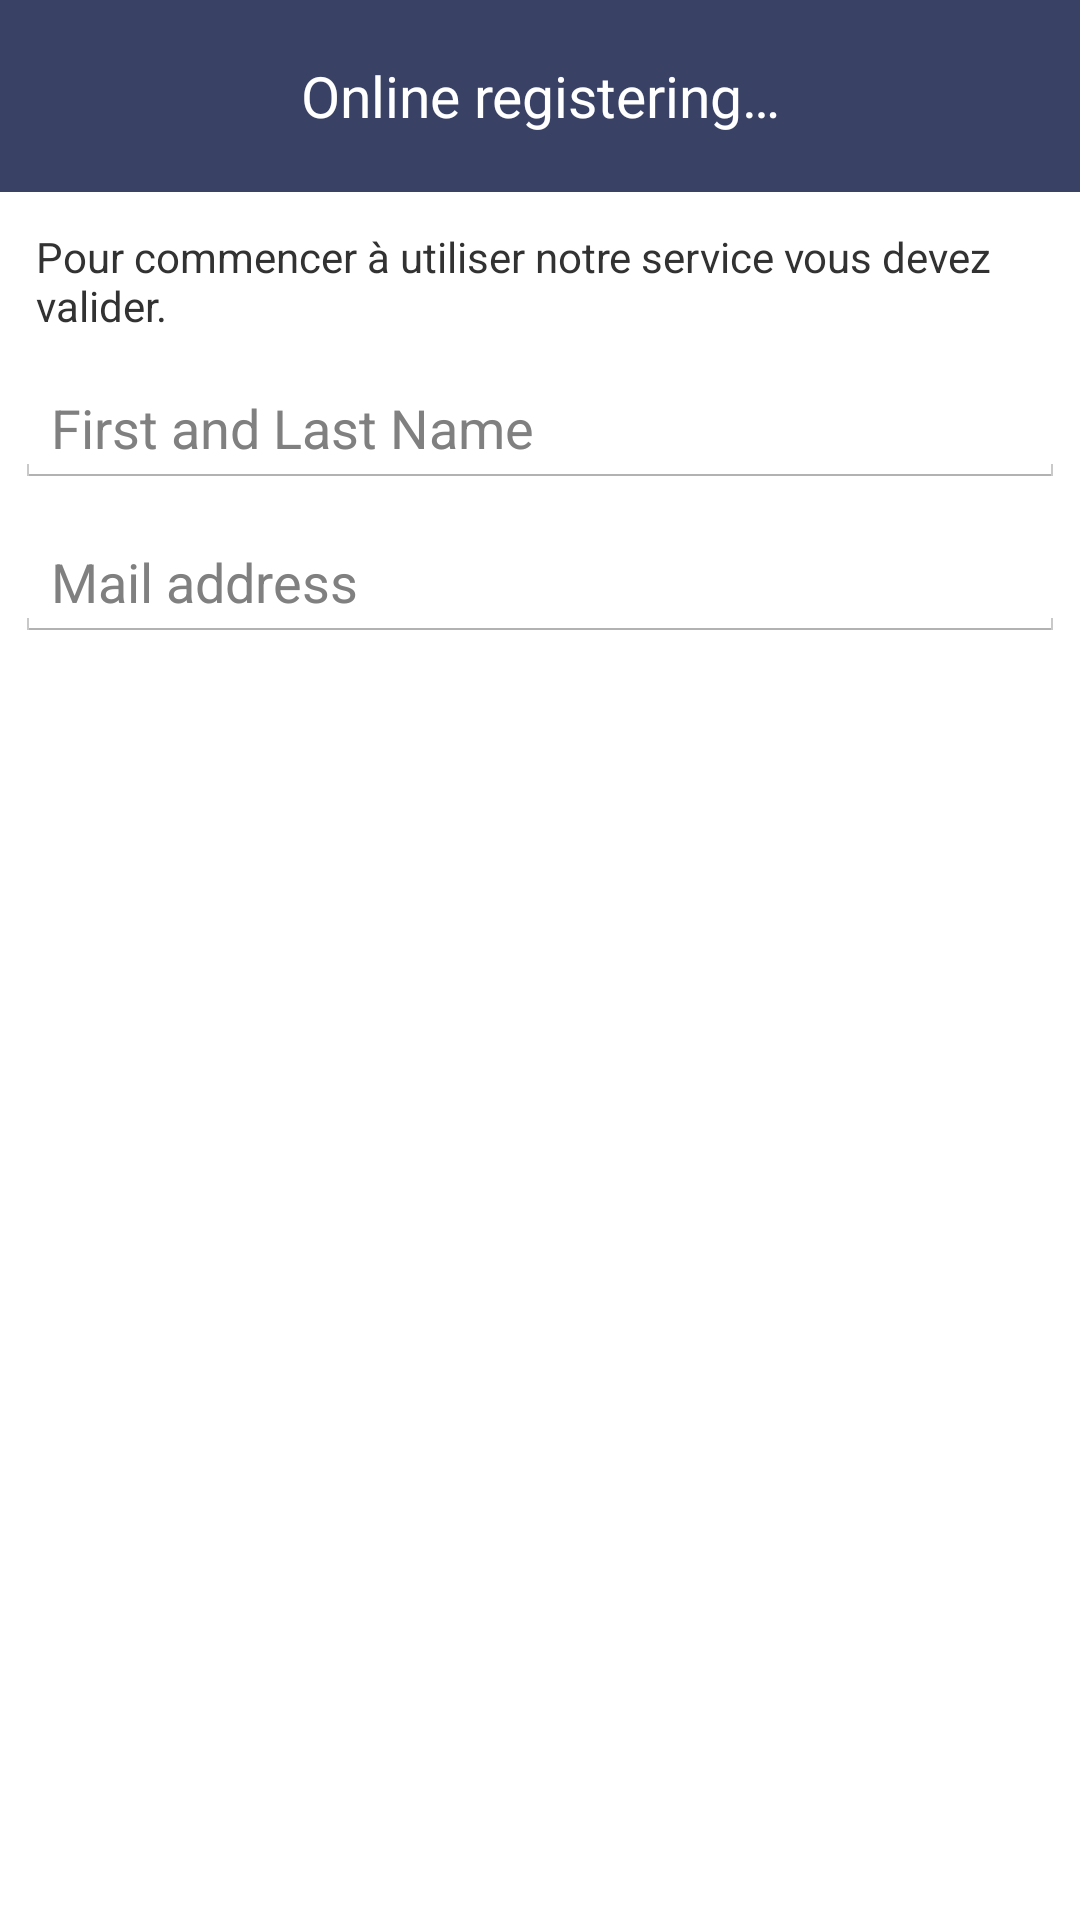

Here is an Android app screen rendered from its layout file. Give the layout XML and the strings, colors and styles it references.
<!-- AndroidManifest.xml: application theme AppTheme -->
<!-- res/layout/model_register.xml -->
<LinearLayout xmlns:android="http://schemas.android.com/apk/res/android"
    android:orientation="vertical"
    android:layout_width="fill_parent"
    android:layout_height="fill_parent" >

    <TextView
        android:layout_width="fill_parent"
        android:layout_height="64dp"
        android:scaleType="center"
        android:background="@color/blue"
        android:text="@string/registeronline"
        android:gravity="center"
        android:textColor="@color/white"
        android:textSize="19sp"/>

    <TextView
        android:layout_width="fill_parent"
        android:layout_height="wrap_content"
        android:text="@string/userexist"
        android:gravity="center"
        android:id="@+id/model_register_error"
        android:layout_gravity="center_horizontal"
        android:textSize="12sp"
        android:height="23dp"
        android:background="@color/red"
        android:visibility="gone"/>

    <TextView
        android:layout_width="fill_parent"
        android:layout_height="wrap_content"
        android:text="Pour commencer à utiliser notre service vous devez valider."
        android:id="@+id/textView2"
        android:layout_gravity="center_horizontal"
        android:layout_marginLeft="12dp"
        android:layout_marginTop="12dp"
        android:layout_marginRight="12dp"/>

    <EditText
        android:id="@+id/model_register_name"
        android:layout_width="fill_parent"
        android:layout_height="wrap_content"
        android:hint="@string/name"
        android:layout_marginLeft="5dp"
        android:layout_marginRight="5dp"
        android:layout_marginTop="12dp"
        android:inputType="textPersonName|textNoSuggestions|textCapWords"/>

    <EditText
        android:id="@+id/model_register_mail"
        android:layout_width="fill_parent"
        android:layout_height="wrap_content"
        android:hint="@string/mail"
        android:editable="false"
        android:layout_marginLeft="5dp"
        android:layout_marginTop="12dp"
        android:layout_marginRight="5dp"
        android:layout_marginBottom="12dp"
        android:inputType="textEmailAddress|textNoSuggestions"/>

    

    <TextView
        android:layout_width="wrap_content"
        android:layout_height="wrap_content"
        android:text="En savoir plus"
        android:id="@+id/textView3"
        android:layout_marginLeft="12dp"
        android:layout_marginRight="5dp"
        android:layout_marginTop="12dp"
        android:textColorLink="@color/blue"
        android:layout_marginBottom="12dp"
        android:visibility="gone"/>

</LinearLayout>
<!-- resources referenced by this layout -->
<resources>
  <color name="blue">#394165</color>
  <color name="red">#55FF0000</color>
  <color name="white">#FFFFFF</color>
  <string name="mail">Mail address</string>
  <string name="name">First and Last Name</string>
  <string name="noset">.</string>
  <string name="registeronline">Online registering…</string>
  <string name="userexist">Can\'t registering.</string>
  <style name="AppTheme" parent="@android:style/Theme.Holo.Light">
          <item name="android:actionBarStyle">@style/AppTheme.ActionBar</item>
          <item name="android:windowContentOverlay">@null</item>
          <item name="android:actionMenuTextColor">@android:color/white</item>
      </style>
  <style name="AppTheme.ActionBar" parent="@android:style/Widget.Holo.Light.ActionBar">
          <item name="android:background">@color/blue</item>
          <item name="android:textColor">@android:color/white</item>
          <item name="android:windowContentOverlay">@null</item>
          <item name="android:titleTextStyle">@style/AppTheme.ActionBar.Text</item>
      </style>
  <style name="AppTheme.ActionBar.Text" parent="@android:style/TextAppearance">
          <item name="android:textColor">@android:color/white</item>
          <item name="android:textSize">19sp</item>
      </style>
</resources>
